Run: headless pygame with SDL's dummy video driver; simulated clock (each Clock.tick advances the game by its frame time, no real sleeping); random seed 0; keys injected as events and as key.get_pressed() state; no mouse input.
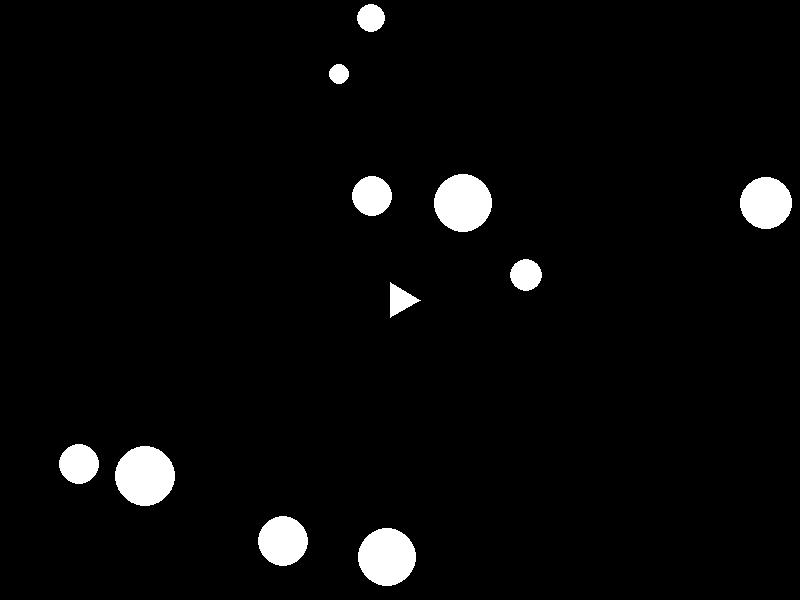
Frame 1 of 4 · flips 1–60 · no input
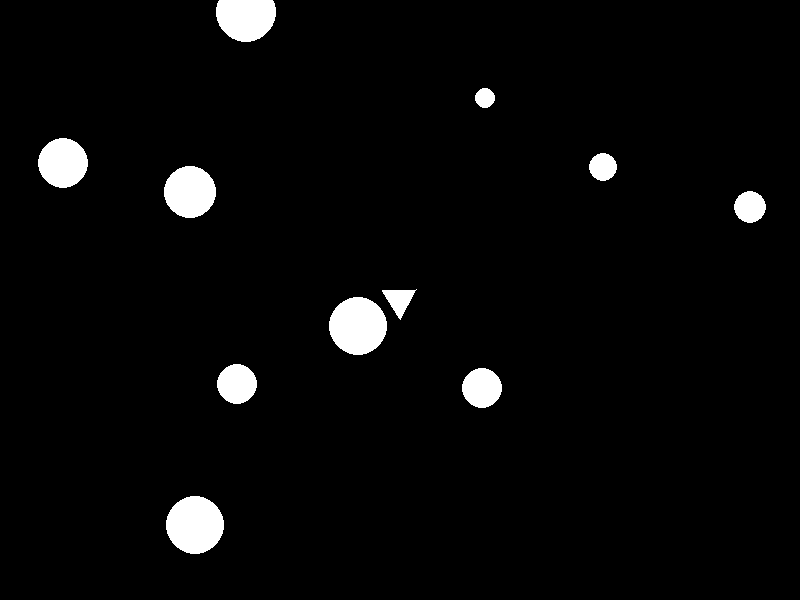
Frame 2 of 4 · flips 61–180 · tapped SPACE, RETURN · held RIGHT (→), D
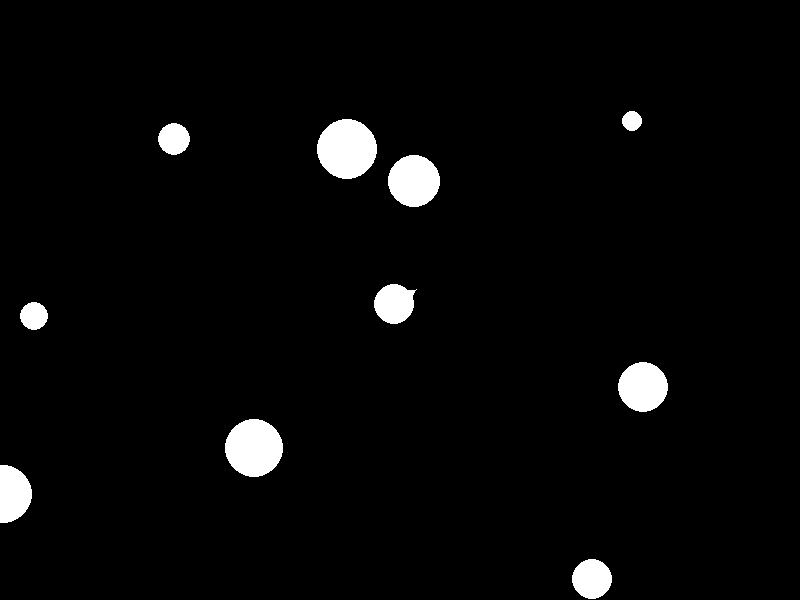
Frame 3 of 4 · flips 181–300 · held DOWN (↓), S
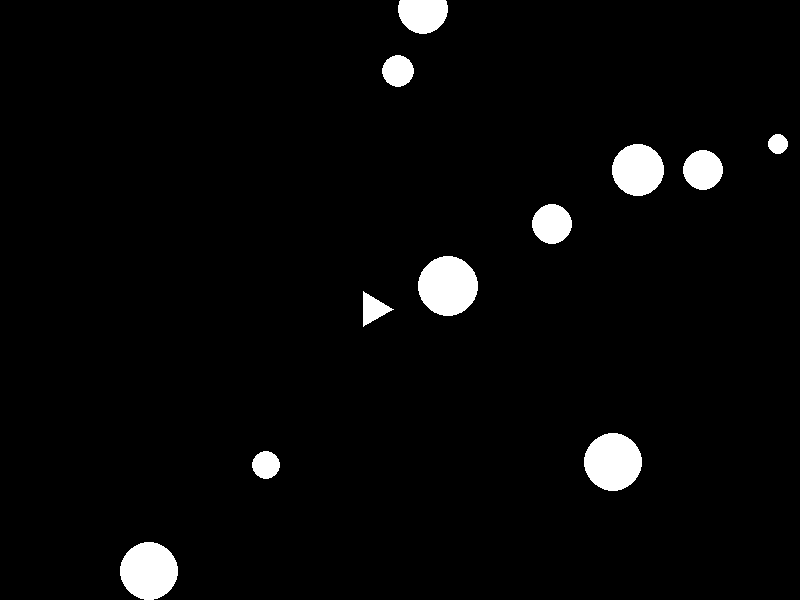
Frame 4 of 4 · flips 301–420 · held LEFT (←), A, UP (↑), W

The pygame program that drew these frames:

import pygame
import random
import math
from typing import List, Tuple

# Initialize Pygame
pygame.init()

# Set up some constants
WIDTH, HEIGHT = 800, 600
WHITE = (255, 255, 255)
RED = (255, 0, 0)
SHOOT_DELAY = 150  # Milliseconds between shots

# Set up the display
screen = pygame.display.set_mode((WIDTH, HEIGHT))
pygame.display.set_caption("Asteroids")

class Bullet:
    def __init__(self, x: float, y: float, angle: float):
        self.x = x
        self.y = y
        self.angle = angle
        self.speed = 7.0
        self.radius = 2

    def update(self) -> None:
        self.x += math.cos(self.angle) * self.speed
        self.y += math.sin(self.angle) * self.speed
        
        if self.x < 0:
            self.x = WIDTH
        elif self.x > WIDTH:
            self.x = 0
        if self.y < 0:
            self.y = HEIGHT
        elif self.y > HEIGHT:
            self.y = 0

    def draw(self) -> None:
        pygame.draw.circle(screen, WHITE, (int(self.x), int(self.y)), self.radius)

    def collides_with(self, asteroid: 'Asteroid') -> bool:
        distance = math.sqrt((self.x - asteroid.x)**2 + (self.y - asteroid.y)**2)
        return distance < asteroid.radius + self.radius

class Ship:
    def __init__(self):
        self.x: float = WIDTH // 2
        self.y: float = HEIGHT // 2
        self.angle: float = 0
        self.speed: float = 0
        self.bullets: List[Bullet] = []
        self.last_shot: int = 0

    def shoot(self) -> None:
        current_time = pygame.time.get_ticks()
        if current_time - self.last_shot >= SHOOT_DELAY:
            self.bullets.append(Bullet(self.x, self.y, self.angle))
            self.last_shot = current_time

    def draw(self) -> None:
        points: List[Tuple[float, float]] = []
        for i in range(3):
            angle = self.angle + i * math.pi * 2 / 3
            points.append((self.x + math.cos(angle) * 20, self.y + math.sin(angle) * 20))
        pygame.draw.polygon(screen, WHITE, points)
        
        for bullet in self.bullets:
            bullet.draw()

    def update(self) -> None:
        self.x += math.cos(self.angle) * self.speed
        self.y += math.sin(self.angle) * self.speed

        if self.x < 0:
            self.x = WIDTH
        elif self.x > WIDTH:
            self.x = 0
        if self.y < 0:
            self.y = HEIGHT
        elif self.y > HEIGHT:
            self.y = 0

        for bullet in self.bullets:
            bullet.update()

class Asteroid:
    def __init__(self):
        self.x: float = random.randint(0, WIDTH)
        self.y: float = random.randint(0, HEIGHT)
        self.speed_x: float = random.uniform(-2, 2)
        self.speed_y: float = random.uniform(-2, 2)
        self.radius: int = random.randint(10, 30)

    def draw(self) -> None:
        pygame.draw.circle(screen, WHITE, (int(self.x), int(self.y)), self.radius)

    def update(self) -> None:
        self.x += self.speed_x
        self.y += self.speed_y

        if self.x < 0:
            self.x = WIDTH
        elif self.x > WIDTH:
            self.x = 0
        if self.y < 0:
            self.y = HEIGHT
        elif self.y > HEIGHT:
            self.y = 0

def main() -> None:
    ship = Ship()
    asteroids: List[Asteroid] = [Asteroid() for _ in range(10)]
    clock = pygame.time.Clock()

    running = True
    while running:
        for event in pygame.event.get():
            if event.type == pygame.QUIT:
                running = False
            elif event.type == pygame.KEYDOWN:
                if event.key == pygame.K_UP:
                    ship.speed = 5
            elif event.type == pygame.KEYUP:
                if event.key == pygame.K_UP:
                    ship.speed = 0

        keys = pygame.key.get_pressed()
        if keys[pygame.K_LEFT]:
            ship.angle -= 0.1
        if keys[pygame.K_RIGHT]:
            ship.angle += 0.1
        if keys[pygame.K_SPACE]:
            ship.shoot()

        # Update game state
        ship.update()
        
        # Check collisions
        for bullet in ship.bullets[:]:
            for asteroid in asteroids[:]:
                if bullet.collides_with(asteroid):
                    if bullet in ship.bullets:  # Check if bullet still exists
                        ship.bullets.remove(bullet)
                    if asteroid in asteroids:  # Check if asteroid still exists
                        asteroids.remove(asteroid)
                        asteroids.append(Asteroid())
                    break

        # Draw everything
        screen.fill((0, 0, 0))
        ship.draw()
        for asteroid in asteroids:
            asteroid.update()
            asteroid.draw()

        pygame.display.flip()
        clock.tick(60)

    pygame.quit()

if __name__ == "__main__":
    main()
